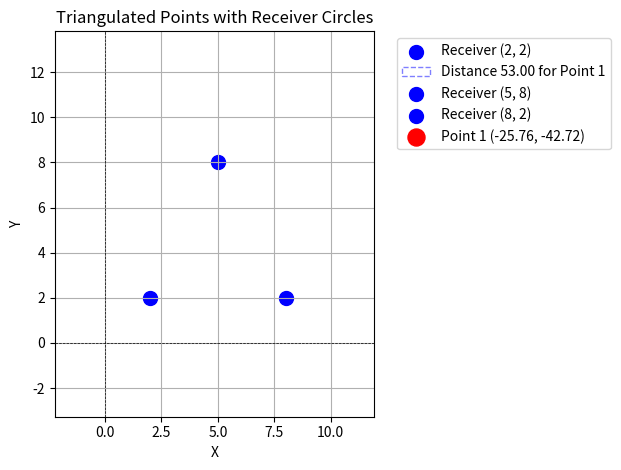

Recreate this plot in Python.
import numpy as np
from scipy.optimize import minimize
import matplotlib.pyplot as plt

# Receiver locations, we will divide the room into a grid, and place the receivers at the following coordinates
receivers = [
    {'center': (2, 2)},  # Receiver A
    {'center': (5, 8)},  # Receiver B
    {'center': (8, 2)}   # Receiver C
]

# The distances are the distance from the receiver to the point
# In format [distance from A, distance from B, distance from C] for a single point
distances = [
    [53, 59, 56],  # Distances from Point 1 to Receiver A, B, C
]

# Error function for optimization
def error_function(point, receivers, distances):
    x, y = point
    total_error = 0
    for i, receiver in enumerate(receivers):
        center_x, center_y = receiver['center']
        expected_distance = distances[i]  # Extract the expected distance for this receiver
        actual_distance = np.sqrt((x - center_x)**2 + (y - center_y)**2)
        total_error += (actual_distance - expected_distance) ** 2
    return total_error

def calculate_points(distances, receivers):
    points = []
    for i in range(len(distances)):  # Loop through each point's distances (in this case, one point)
        initial_guess = (5, 5)  # Initial midpoint guess
        array = distances[i]  # Get distances for this point
        result = minimize(error_function, initial_guess, args=(receivers, array), method='L-BFGS-B')
        points.append(result.x)
    return points

calculated_points = calculate_points(distances, receivers)

def plot_points(receivers, distances, calculated_points):
    fig, ax = plt.subplots()

    for i, receiver in enumerate(receivers):
        center_x, center_y = receiver['center']
        plt.scatter(center_x, center_y, color='blue', label=f"Receiver ({center_x}, {center_y})", s=100)

        for j, distance_set in enumerate(distances):
            radius = distance_set[i]
            circle = plt.Circle((center_x, center_y), radius, color='blue', fill=False, linestyle='--', alpha=0.5,
                                label=f"Distance {radius:.2f} for Point {j+1}" if i == 0 else "")  # Avoid duplicate legend entries
            ax.add_artist(circle)

    for i, point in enumerate(calculated_points):
        plt.scatter(point[0], point[1], color='red', 
                    label=f"Point {i+1} ({point[0]:.2f}, {point[1]:.2f})", s=150)

    plt.axhline(0, color='black', linewidth=0.5, linestyle='--')
    plt.axvline(0, color='black', linewidth=0.5, linestyle='--')
    plt.title("Triangulated Points with Receiver Circles")
    plt.xlabel("X")
    plt.ylabel("Y")
    plt.legend(bbox_to_anchor=(1.05, 1), loc='upper left')
    plt.grid(True)
    plt.axis('equal')

    # Ensure the minimum axis values are 0
    ax.set_xlim(left=0)
    ax.set_ylim(bottom=0)

    plt.tight_layout()
    plt.show()

plot_points(receivers, distances, calculated_points)
